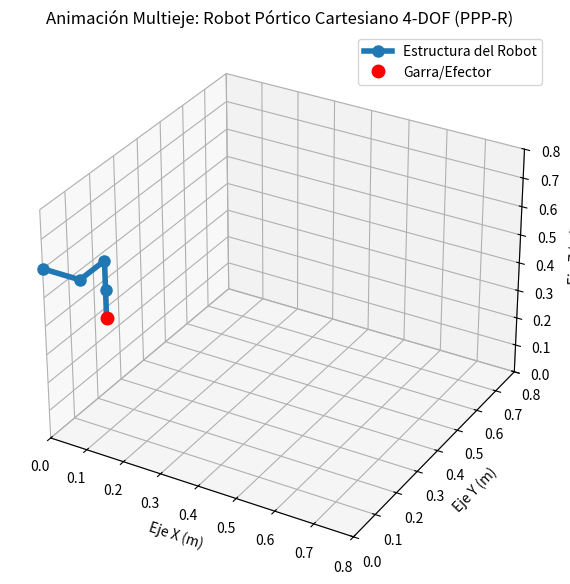

Here is the Python script that generated this plot:
import numpy as np
import matplotlib.pyplot as plt
import matplotlib.animation as animation

# 1. Función para la Matriz D-H (Estándar)
def dh_matrix(alpha, a, d, theta):
    return np.array([
        [np.cos(theta), -np.sin(theta)*np.cos(alpha),  np.sin(theta)*np.sin(alpha), a*np.cos(theta)],
        [np.sin(theta),  np.cos(theta)*np.cos(alpha), -np.cos(theta)*np.sin(alpha), a*np.sin(theta)],
        [0,             np.sin(alpha),                np.cos(alpha),               d],
        [0,             0,                            0,                           1]
    ])

# 2. Cinemática Directa del Pórtico Cartesiano 4-DOF
def forward_kinematics(q):
    """
    q = [x, y, z, theta4_deg]
    x, y, z: Posiciones de los ejes prismáticos (metros)
    theta4_deg: Ángulo de la muñeca (grados)
    """
    x, y, z, theta4_deg = q
    theta4 = np.deg2rad(theta4_deg)
    d4 = 0.1  # Altura fija de la herramienta/garra (m)

    # Transformaciones homogéneas según la convención D-H
    T01 = dh_matrix(-np.pi/2, 0, x, 0)
    T12 = dh_matrix(-np.pi/2, 0, y, -np.pi/2)
    T23 = dh_matrix(0, 0, z, 0)
    T34 = dh_matrix(0, 0, d4, theta4)

    T02 = T01 @ T12
    T03 = T02 @ T23
    T04 = T03 @ T34

    # Coordenadas de la estructura física del pórtico
    points = np.array([
        [0, 0, 0.6],             # Base del eje X superior
        [x, 0, 0.6],             # Carro X
        [x, y, 0.6],             # Carro Y
        [x, y, 0.6 - z],         # Extremo inferior del eje vertical Z
        [x, y, 0.6 - z - d4]     # Punta de la garra (Efector final)
    ])
    return points

# 3. Configuración de la Ventana 3D
fig = plt.figure(figsize=(9, 7))
ax = fig.add_subplot(111, projection='3d')

# Dibujar la estructura en la posición inicial
pts_init = forward_kinematics([0.1, 0.1, 0.1, 0])
line, = ax.plot(pts_init[:, 0], pts_init[:, 1], pts_init[:, 2], '-o', linewidth=4, markersize=8, color='#1f77b4', label='Estructura del Robot')
end_point, = ax.plot([pts_init[-1, 0]], [pts_init[-1, 1]], [pts_init[-1, 2]], 'ro', markersize=9, label='Garra/Efector')

# Configuración del espacio de trabajo
ax.set_xlim([0, 0.8])
ax.set_ylim([0, 0.8])
ax.set_zlim([0, 0.8])
ax.set_xlabel('Eje X (m)')
ax.set_ylabel('Eje Y (m)')
ax.set_zlabel('Eje Z (m)')
ax.set_title('Animación Multieje: Robot Pórtico Cartesiano 4-DOF (PPP-R)')
ax.legend(loc='upper right')

# 4. Generación de la Trayectoria Multieje (Simulación Pick and Place)
num_steps = 100

# Animación lineal simultánea de X, Y, Z y giro de theta4
x_traj = np.linspace(0.1, 0.7, num_steps)        # Desplazamiento en X
y_traj = np.linspace(0.1, 0.6, num_steps)        # Desplazamiento en Y
z_traj = 0.2 + 0.15 * np.sin(np.linspace(0, np.pi, num_steps)) # Descenso y ascenso en Z
th4_traj = np.linspace(0, 360, num_steps)        # Giro completo de 360° en la muñeca

# Combinar trayectoria de ida y vuelta para hacer un bucle suave
x_full = np.concatenate([x_traj, x_traj[::-1]])
y_full = np.concatenate([y_traj, y_traj[::-1]])
z_full = np.concatenate([z_traj, z_traj[::-1]])
th4_full = np.concatenate([th4_traj, th4_traj[::-1]])

# 5. Función de actualización de la animación
def update(frame):
    x_curr = x_full[frame]
    y_curr = y_full[frame]
    z_curr = z_full[frame]
    th4_curr = th4_full[frame]

    new_pts = forward_kinematics([x_curr, y_curr, z_curr, th4_curr])

    # Actualizar líneas de los eslabones
    line.set_data(new_pts[:, 0], new_pts[:, 1])
    line.set_3d_properties(new_pts[:, 2])

    # Actualizar punto del efector final
    end_point.set_data([new_pts[-1, 0]], [new_pts[-1, 1]])
    end_point.set_3d_properties([new_pts[-1, 2]])

    return line, end_point

# Crear animación
ani = animation.FuncAnimation(
    fig, 
    update, 
    frames=len(x_full), 
    interval=30, 
    blit=False
)

plt.show()
